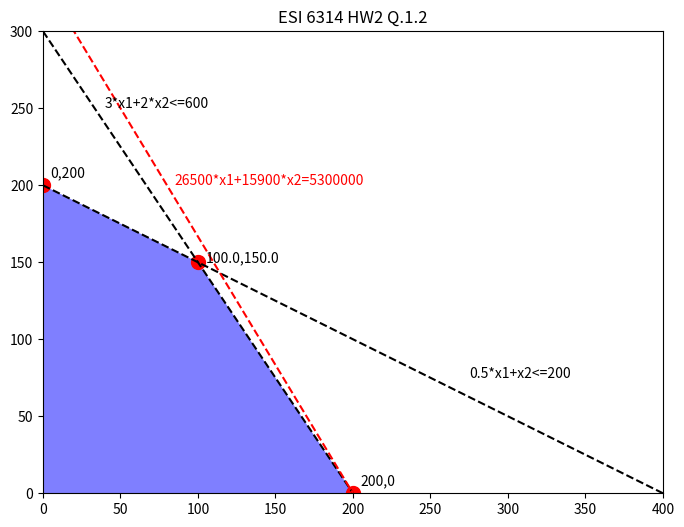

This chart was generated by the following Python code:
# -*- coding: utf-8 -*-
"""
Created on Tue Sep  9 20:41:55 2025

@author: jmc53
"""
import numpy as np
import matplotlib.pyplot as plt
from sympy.solvers import solve
from sympy import Symbol
import sympy.core.numbers as scn

def f1(x):
    return (600-3*x)/2
def f2(x):
    return 200-0.5*x
def fo(x,z):
    return (z-26500*x)/15900
def limits(x1,y1):
    a=solve([3*x+2*y<=600,0.5*x+y<=200,x>=0,y<=x,y>=0], x)
    return a.subs({'y': y1,'x' : x1})
    
x = Symbol('x')
y = Symbol("y")
x1, =  solve(f1(x)-f2(x))
x01, = solve(f1(x))
x02 = 0
x03 = 0

y1 = f1(x1)
y01 = f1(x01)
y02 = 200
y03 = 0

xs=[]
ys=[]

arr=[
    limits(x1,y1),
    limits(x01,y01),
    limits(x02,y02)]

plt.figure(figsize=(8, 6))

plt.plot(x01,y01,'ro',markersize=10)
plt.plot(x1,y1,'ro',markersize=10)
plt.plot(x02,y02,'ro',markersize=10)

plt.fill([x01,x1,x02,x03,x01],[y01,y1,y02,y03,y01],'blue',alpha=0.5)

xr = np.linspace(0,400,100)
y1r = f1(xr)
y2r = f2(xr)

plt.plot(xr,y1r,'k--')
plt.plot(xr,y2r,'k--')
#plt.plot(xr,y3r,'k--')

xo = np.linspace(0,1000,100)
yo = fo(xo,5300000)
plt.plot(xo,yo,'k--',color='r')

def convert_sympy(value,string=False):
    if type(value) == scn.Rational:
        value=value.evalf()
    if type(value) == scn.Zero or type(value) == scn.Integer or type(value) == int:
        if string:
            return f'{int(value):,d}'
        return int(value)
    if type(value) == scn.Float or type(value) == float:
        if string:
            return f'{float(value):,.1f}'
        return float(value)

plt.annotate(convert_sympy(x01,True)+','+convert_sympy(y01,True),(convert_sympy(x01)+5,convert_sympy(y01)+5))
plt.annotate(convert_sympy(x02,True)+','+convert_sympy(y02,True),(convert_sympy(x02)+5,convert_sympy(y02)+5))
plt.annotate(convert_sympy(x1,True)+','+convert_sympy(y1,True),(convert_sympy(x1)+5,convert_sympy(y1)))
plt.annotate('26500*x1+15900*x2=5300000',(85,200),color='red')
plt.annotate('3*x1+2*x2<=600',(40,250),color='black')
plt.annotate('0.5*x1+x2<=200',(275,75),color='black')

plt.xlim(0,400)
plt.ylim(0,300)
plt.title('ESI 6314 HW2 Q.1.2')
plt.savefig('Q1_2.png')
plt.show()
